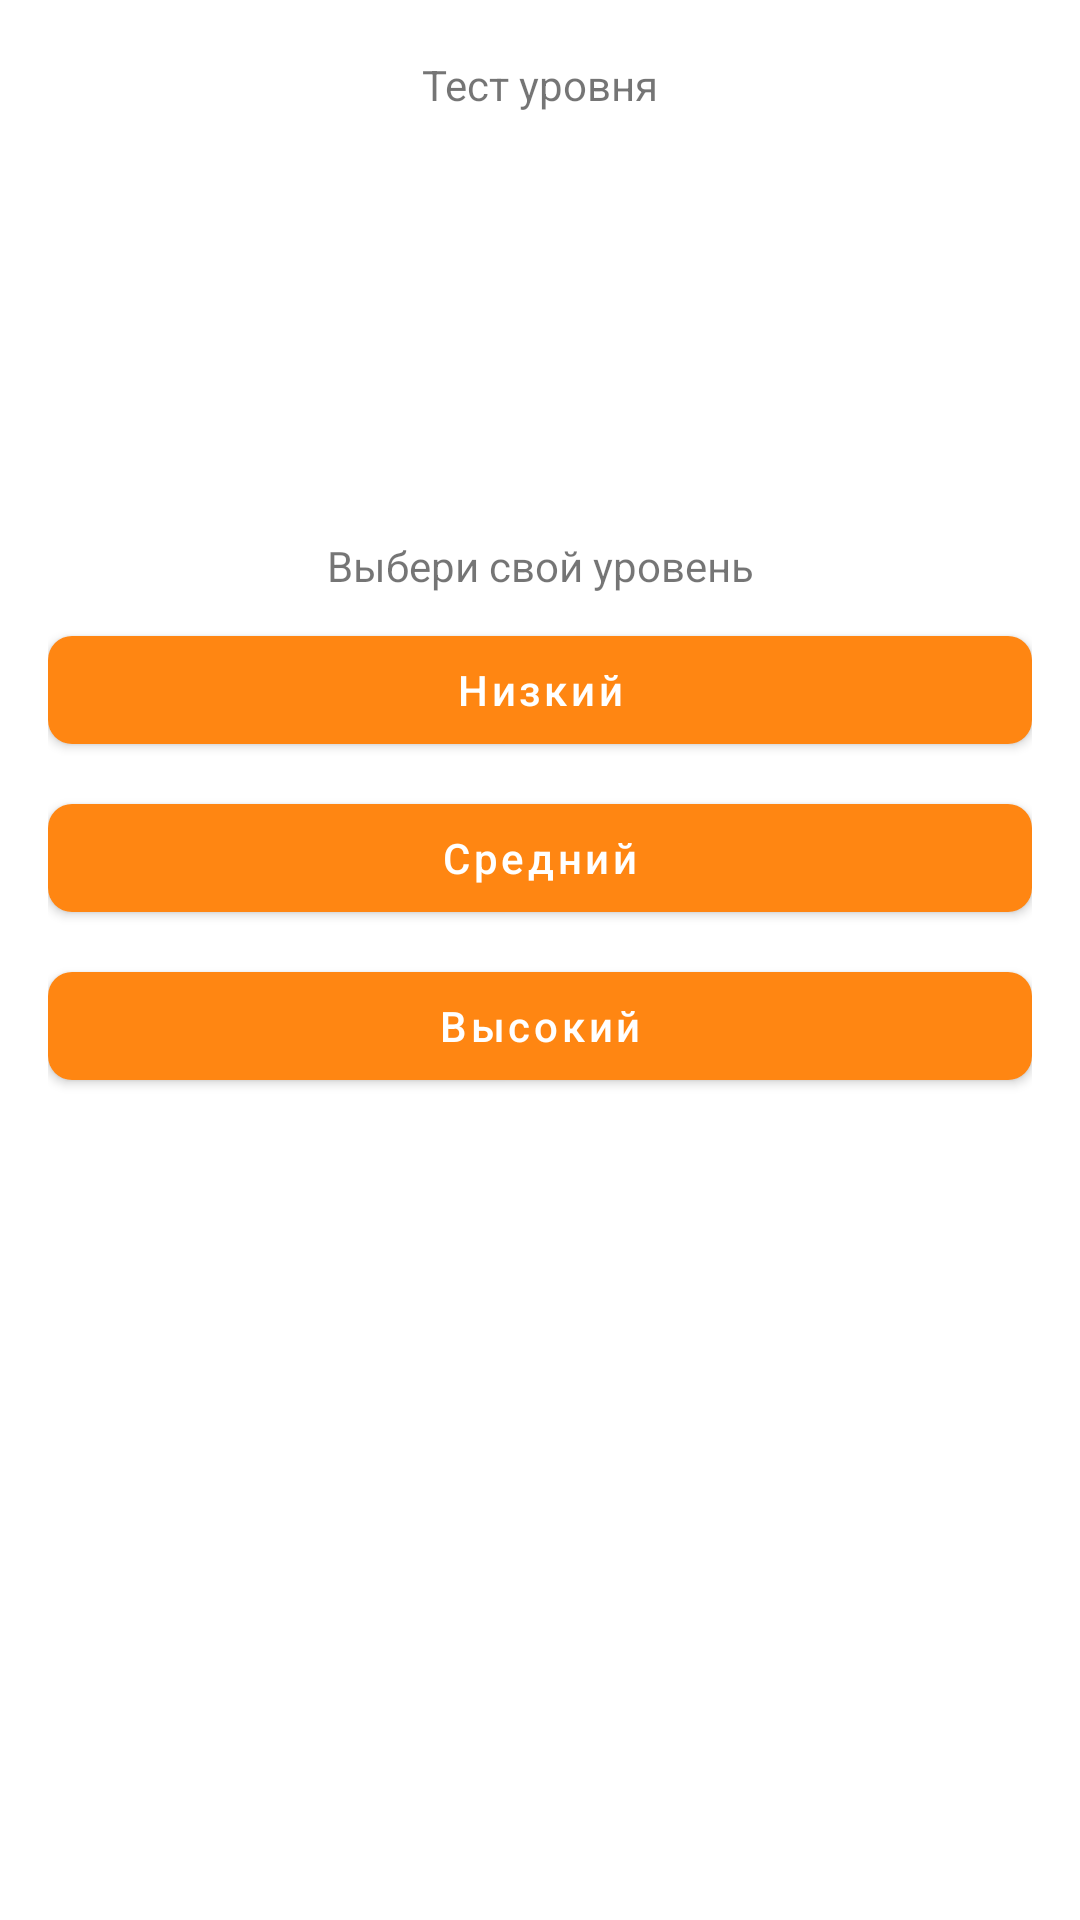

Here is an Android app screen rendered from its layout file. Give the layout XML and the strings, colors and styles it references.
<!-- AndroidManifest.xml: application theme Theme.MaximumHackathon -->
<!-- res/layout/fragment_choose_level.xml -->
<?xml version="1.0" encoding="utf-8"?>
<androidx.constraintlayout.widget.ConstraintLayout xmlns:android="http://schemas.android.com/apk/res/android"
    android:layout_width="match_parent"
    android:layout_height="match_parent"
    xmlns:app="http://schemas.android.com/apk/res-auto"
    xmlns:tools="http://schemas.android.com/tools">


    <include
        android:id="@+id/toolbar"
        layout="@layout/toolbar_choose_level"
        app:layout_constraintEnd_toEndOf="parent"
        app:layout_constraintStart_toStartOf="parent"
        app:layout_constraintTop_toTopOf="parent" />

    <LinearLayout
        android:id="@+id/layoutVariants"
        android:layout_width="match_parent"
        android:layout_height="wrap_content"
        android:layout_marginStart="16dp"
        android:layout_marginEnd="16dp"
        android:columnCount="2"
        android:orientation="vertical"
        app:layout_constraintBottom_toBottomOf="parent"
        app:layout_constraintEnd_toEndOf="parent"
        app:layout_constraintHorizontal_bias="0.0"
        app:layout_constraintStart_toStartOf="parent"
        app:layout_constraintTop_toBottomOf="@+id/toolbar"
        app:layout_constraintVertical_bias="0.316">

        <TextView
            android:layout_width="match_parent"
            android:layout_height="wrap_content"
            android:layout_marginBottom="8dp"
            android:text="@string/title_choose_your_level"
            android:textAlignment="center"
            app:layout_constraintEnd_toEndOf="parent"
            app:layout_constraintStart_toStartOf="parent"
            app:layout_constraintTop_toTopOf="parent" />

        <com.google.android.material.button.MaterialButton
            android:id="@+id/buttonLevelLow"
            android:layout_width="match_parent"
            android:layout_height="48dp"
            android:layout_rowWeight="1"
            android:layout_columnWeight="1"
            android:layout_gravity="fill"
            android:layout_marginBottom="8dp"
            android:text="@string/title_low"
            android:textAllCaps="false"
            app:cornerRadius="8dp" />

        <com.google.android.material.button.MaterialButton
            android:id="@+id/buttonLevelMedium"
            android:layout_width="match_parent"
            android:layout_height="48dp"
            android:layout_rowWeight="1"
            android:layout_columnWeight="1"
            android:layout_gravity="fill"
            android:layout_marginBottom="8dp"
            android:text="@string/title_medium"
            android:textAllCaps="false"
            app:cornerRadius="8dp" />

        <com.google.android.material.button.MaterialButton
            android:id="@+id/buttonLevelHigh"
            android:layout_width="match_parent"
            android:layout_height="48dp"
            android:layout_rowWeight="1"
            android:layout_columnWeight="1"
            android:layout_gravity="fill"
            android:text="@string/title_high"
            android:layout_marginBottom="8dp"
            android:textAllCaps="false"
            app:cornerRadius="8dp" />

    </LinearLayout>


</androidx.constraintlayout.widget.ConstraintLayout>
<!-- res/layout/toolbar_choose_level.xml (included above) -->
<?xml version="1.0" encoding="utf-8"?>
<androidx.constraintlayout.widget.ConstraintLayout xmlns:android="http://schemas.android.com/apk/res/android"
    xmlns:app="http://schemas.android.com/apk/res-auto"
    android:layout_width="match_parent"
    android:layout_height="?actionBarSize"
    xmlns:tools="http://schemas.android.com/tools">

    <TextView
        android:id="@+id/textViewQuestionCounter"
        android:layout_width="wrap_content"
        android:layout_height="wrap_content"
        app:layout_constraintBottom_toBottomOf="parent"
        app:layout_constraintEnd_toEndOf="parent"
        app:layout_constraintStart_toStartOf="parent"
        app:layout_constraintTop_toTopOf="parent"
        android:text="@string/title_test_level" />

</androidx.constraintlayout.widget.ConstraintLayout>
<!-- resources referenced by this layout -->
<resources>
  <string name="title_choose_your_level">Выбери свой уровень</string>
  <string name="title_high">Высокий</string>
  <string name="title_low">Низкий</string>
  <string name="title_medium">Средний</string>
  <string name="title_test_level">Тест уровня</string>
  <style name="Theme.MaximumHackathon" parent="Theme.MaterialComponents.DayNight.NoActionBar">
          
          <item name="colorPrimary">@color/orange_color</item>
          <item name="colorPrimaryVariant">@color/orange_color</item>
          <item name="colorOnPrimary">@color/white</item>
          
          <item name="colorSecondary">@color/teal_200</item>
          <item name="colorSecondaryVariant">@color/teal_700</item>
          <item name="colorOnSecondary">@color/black</item>
          
          <item name="android:statusBarColor" tools:targetApi="l">?attr/colorPrimaryVariant</item>
          
      </style>
  <color name="orange_color">#FF8612</color>
  <color name="white">#FFFFFFFF</color>
  <color name="teal_200">#FF03DAC5</color>
  <color name="teal_700">#FF018786</color>
  <color name="black">#FF000000</color>
</resources>
